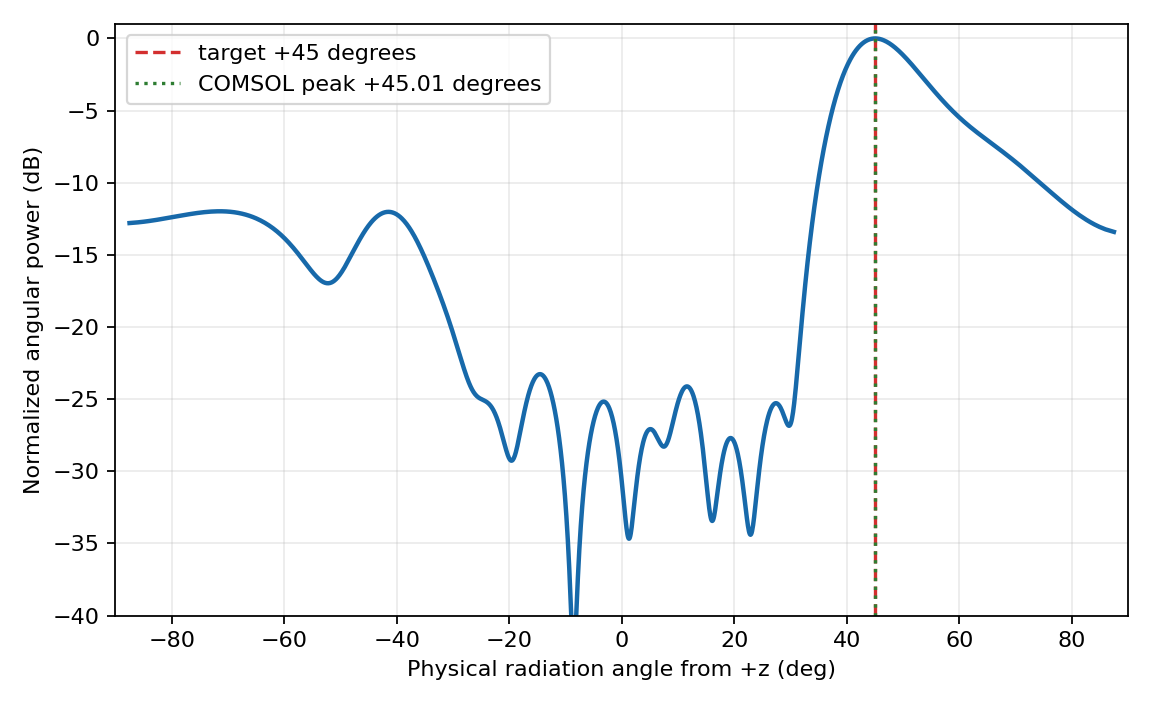

The data file committed next to this chart (first rows):
physical_angle_from_+z_deg, normalized_power
8.749522430651641969e+01, 4.562082000233512458e-02
8.600576606972218485e+01, 4.748815751923757267e-02
8.493653584769540998e+01, 4.939360446275031097e-02
8.405624693524562474e+01, 5.133630836690522559e-02
8.329011891728239902e+01, 5.331535963986518828e-02
8.260259600834081084e+01, 5.532979414623736408e-02
8.197345334741278577e+01, 5.737859602833470657e-02
8.138988351631661544e+01, 5.946070075910415281e-02
8.084316891150261597e+01, 6.157499841833796034e-02
8.032705804746242961e+01, 6.372033718270891933e-02
7.983688714693701627e+01, 6.589552701912421151e-02
7.936906721708824364e+01, 6.809934356988113502e-02
7.892076633286970377e+01, 7.033053221713987668e-02
7.848970334678907079e+01, 7.258781231330621586e-02
7.807400868856288412e+01, 7.486988156304642816e-02
7.767212737119346855e+01, 7.717542054184600708e-02
7.728274954302992228e+01, 7.950309733527236022e-02
7.690475958843092030e+01, 8.185157228241937699e-02
7.653719805930960263e+01, 8.421950280639935171e-02
7.617923269291678423e+01, 8.660554831421234112e-02
7.583013599805458682e+01, 8.900837514786263949e-02
7.548926767710585750e+01, 9.142666156822047696e-02
7.515606066678796537e+01, 9.385910275283068649e-02
7.483000992678573482e+01, 9.630441578867214580e-02
7.451066334275165559e+01, 9.876134464075229935e-02
7.419761427585298463e+01, 1.012286650774010255e-01
7.389049540866149357e+01, 1.037051895331930346e-01
7.358897362194160507e+01, 1.061897718905913252e-01
7.329274569883249058e+01, 1.086813121616510697e-01
7.300153469875375833e+01, 1.111787610514737151e-01
7.271508687768982782e+01, 1.136811243855283121e-01
7.243316905748555712e+01, 1.161874673834862454e-01
7.215556636665128565e+01, 1.186969187628212213e-01
7.188208029050359471e+01, 1.212086746561225614e-01
7.161252698040293296e+01, 1.237220023268461727e-01
7.134673578121649484e+01, 1.262362436690790957e-01
7.108454794354028650e+01, 1.287508184778205222e-01
7.082581549311805702e+01, 1.312652274772801719e-01
7.057040023462306522e+01, 1.337790550957513036e-01
7.031817287078985146e+01, 1.362919719767381466e-01
7.006901222098153426e+01, 1.388037372171858075e-01
6.982280452581093755e+01, 1.413142003248822609e-01
6.957944282650979062e+01, 1.438233028883588172e-01
6.933882640945600428e+01, 1.463310799539091489e-01
6.910086030768916032e+01, 1.488376611056674570e-01
6.886545485242822906e+01, 1.513432712460223983e-01
6.863252526859571390e+01, 1.538482310749981763e-01
6.840199130918335868e+01, 1.563529572685863900e-01
6.817377692399688272e+01, 1.588579623573671551e-01
6.794780995890977238e+01, 1.613638543080991583e-01
6.772402188226114106e+01, 1.638713358122808883e-01
6.750234753546284594e+01, 1.663812032869829982e-01
6.728272490524831539e+01, 1.688943455945175476e-01
6.706509491531122080e+01, 1.714117424887279528e-01
6.684940123535476175e+01, 1.739344627968620327e-01
6.663559010580570430e+01, 1.764636623471076415e-01
6.642361017665059819e+01, 1.790005816529254279e-01
6.621341235902919209e+01, 1.815465433663065453e-01
6.600494968837115550e+01, 1.841029495129887228e-01
6.579817719799862630e+01, 1.866712785235057348e-01
... 1,297 more rows
